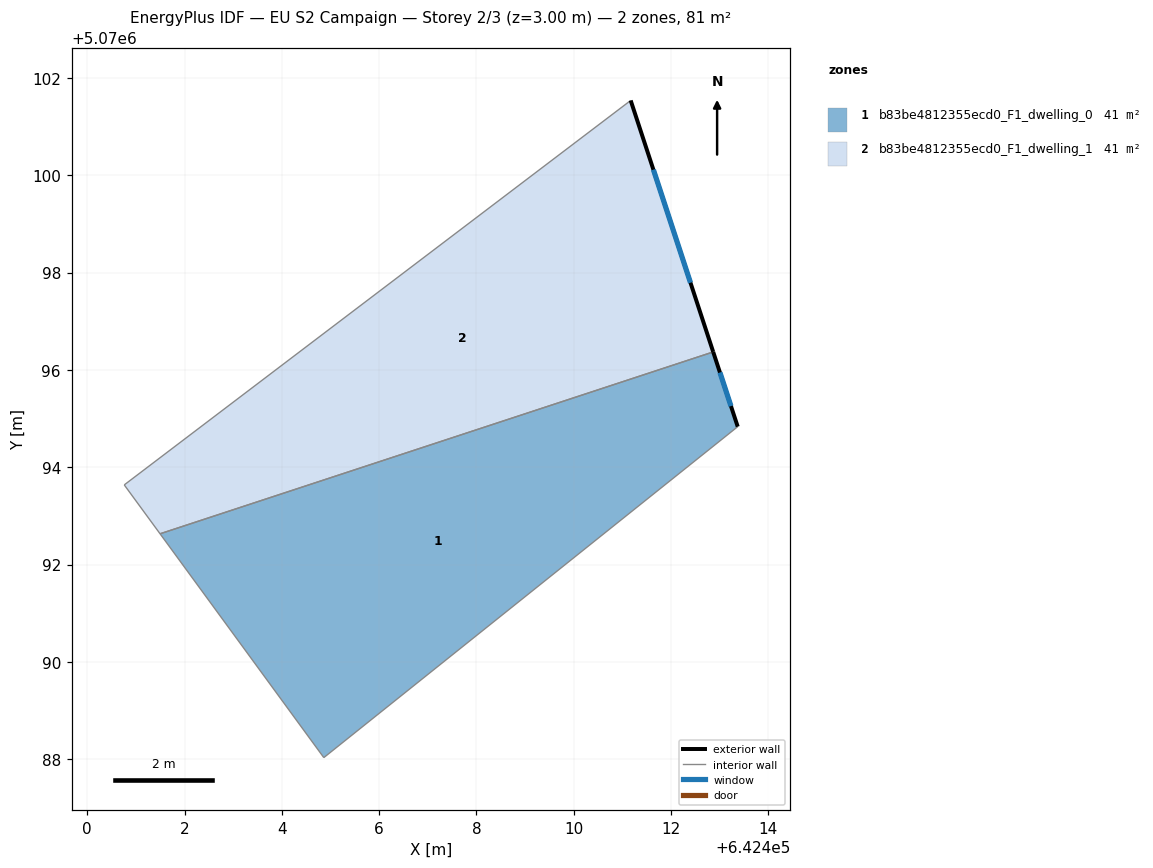
=== STOREY PLAN SPEC (per zone: floor XY polygon, exterior-wall plan segments, windows/doors) ===
zone 1: b83be4812355ecd0_F1_dwelling_0  (40.7 m²)
  floor: (642412.87, 5070096.37) (642413.37, 5070094.83) (642404.86, 5070088.03) (642401.50, 5070092.63)
  exterior wall: (642413.37, 5070094.83) – (642412.87, 5070096.37)  [1.6 m]
    window: (642413.23, 5070095.26) – (642413.00, 5070095.95)  [1.0 m²]
  interior walls: 3
zone 2: b83be4812355ecd0_F1_dwelling_1  (40.7 m²)
  floor: (642411.17, 5070101.54) (642412.87, 5070096.37) (642401.50, 5070092.63) (642400.76, 5070093.64)
  exterior wall: (642412.87, 5070096.37) – (642411.17, 5070101.54)  [5.4 m]
    window: (642412.40, 5070097.79) – (642411.64, 5070100.12)  [3.3 m²]
  interior walls: 3

=== DERIVED (storey summary) ===
Building: EU S2 Campaign
Storey: 2 of 3  (floor level z = 3.00 m)
Storey gross floor area: 81.4 m²
Zones on this storey: 2
  - b83be4812355ecd0_F1_dwelling_0: floor 40.7 m²; exterior wall 1.6 m (4.8 m²); 1 window(s) 1.0 m²; WWR 20.2%
  - b83be4812355ecd0_F1_dwelling_1: floor 40.7 m²; exterior wall 5.4 m (16.3 m²); 1 window(s) 3.3 m²; WWR 20.2%
Zone adjacency (shared interzone walls):
  - b83be4812355ecd0_F1_dwelling_0 ↔ b83be4812355ecd0_F1_dwelling_1